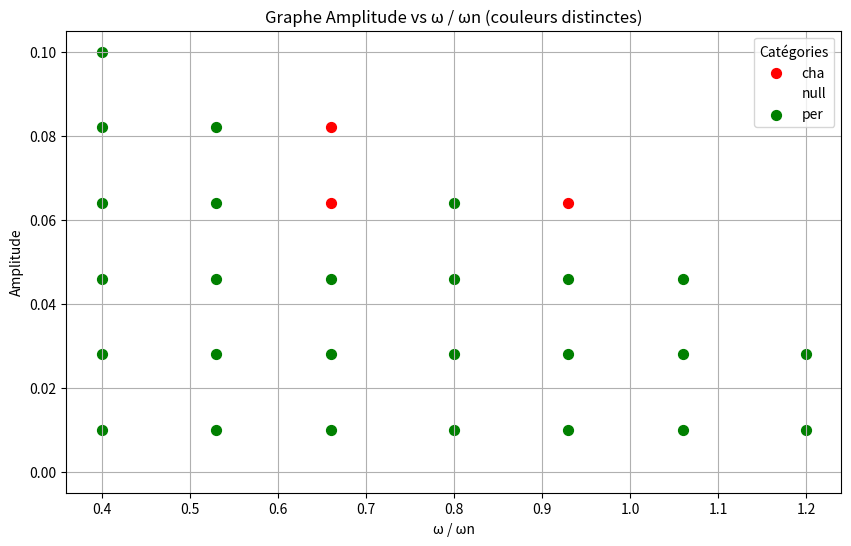

Write Python code to recreate this figure.
import matplotlib.pyplot as plt
import numpy as np

def plot_matrix_data(matrix):
    """
    Génère un graphe à partir d'une matrice de taille n*3, avec une couleur distincte pour chaque chaîne de caractères unique.

    Paramètres :
    - matrix : liste de listes ou tableau numpy de taille n*3
               Chaque ligne contient [omega/omegan, amplitude, couleur_str]
    """
    data = np.array(matrix, dtype=object)

    # Extraction des colonnes
    omega_ratio = data[:, 0].astype(float)  # ω/ωn
    amplitude = data[:, 1].astype(float)    # amplitude
    color_labels = data[:, 2]               # chaîne de caractères pour la couleur

    # Détermination des couleurs uniques et association à une couleur fixe
    unique_colors = np.unique(color_labels)
    color_map = {
        unique_colors[0]: 'red',
        #unique_colors[1]: 'blue',
        unique_colors[1]: 'white', #on a que 2 types de données ("cha" et "per") mais Python essaie d'en detecter 3 donc on a crée un point fantôme en bout de matrice qui est tracé en blanc pour préserver l'esthètique du graphe.
        unique_colors[2]: 'green',
    }

    # Création du graphe
    plt.figure(figsize=(10, 6))

    # Tracé des points avec la couleur associée à chaque chaîne
    for label in unique_colors:
        mask = (color_labels == label)
        plt.scatter(omega_ratio[mask]
            ,amplitude[mask]
            ,
            color=color_map[label],
            label=label,
            s=50
        )

    # Légende, labels et titre
    plt.xlabel('ω / ωn')
    plt.ylabel('Amplitude')
    plt.title('Graphe Amplitude vs ω / ωn (couleurs distinctes)')
    plt.legend(title='Catégories')
    plt.grid(True)
    plt.show()

# Exemple d'utilisation
if __name__ == "__main__":
    # Exemple de matrice n*3 avec des chaînes de caractères
    matrice_mesures_1 = [
        [0.40,0.01,"per"],
        [0.53,0.01,"per"],
        [0.66,0.01,"per"],
        [0.8,0.01,"per"],
        [0.93,0.01,"per"],
        [1.06,0.01,"per"],
        [1.2,0.01,"per"],
        [0.4,0.028,"per"],
        [0.53,0.028,"per"],
        [0.66,0.028,"per"],
        [0.8,0.028,"per"],
        [0.93,0.028,"per"],
        [1.06,0.028,"per"],
        [1.2,0.028,"per"],
        [0.4,0.046,"per"],
        [0.53,0.046,"per"],
        [0.66,0.046,"per"],
        [0.8,0.046,"per"],
        [0.93,0.046,"per"],
        [1.06,0.046,"per"],
        [0.40,0.064,"per"],
        [0.53,0.064,"per"],
        [0.66,0.064,"cha"],
        [0.80,0.064,"per"],
        [0.93,0.064,"cha"],
        [0.40,0.082,"per"],
        [0.53,0.082,"per"],
        [0.66,0.082,"cha"],
        [0.40,0.1,"per"],
        [0.40,0.0,"null"] #le point fantôme
        ]

    plot_matrix_data(matrice_mesures_1)
